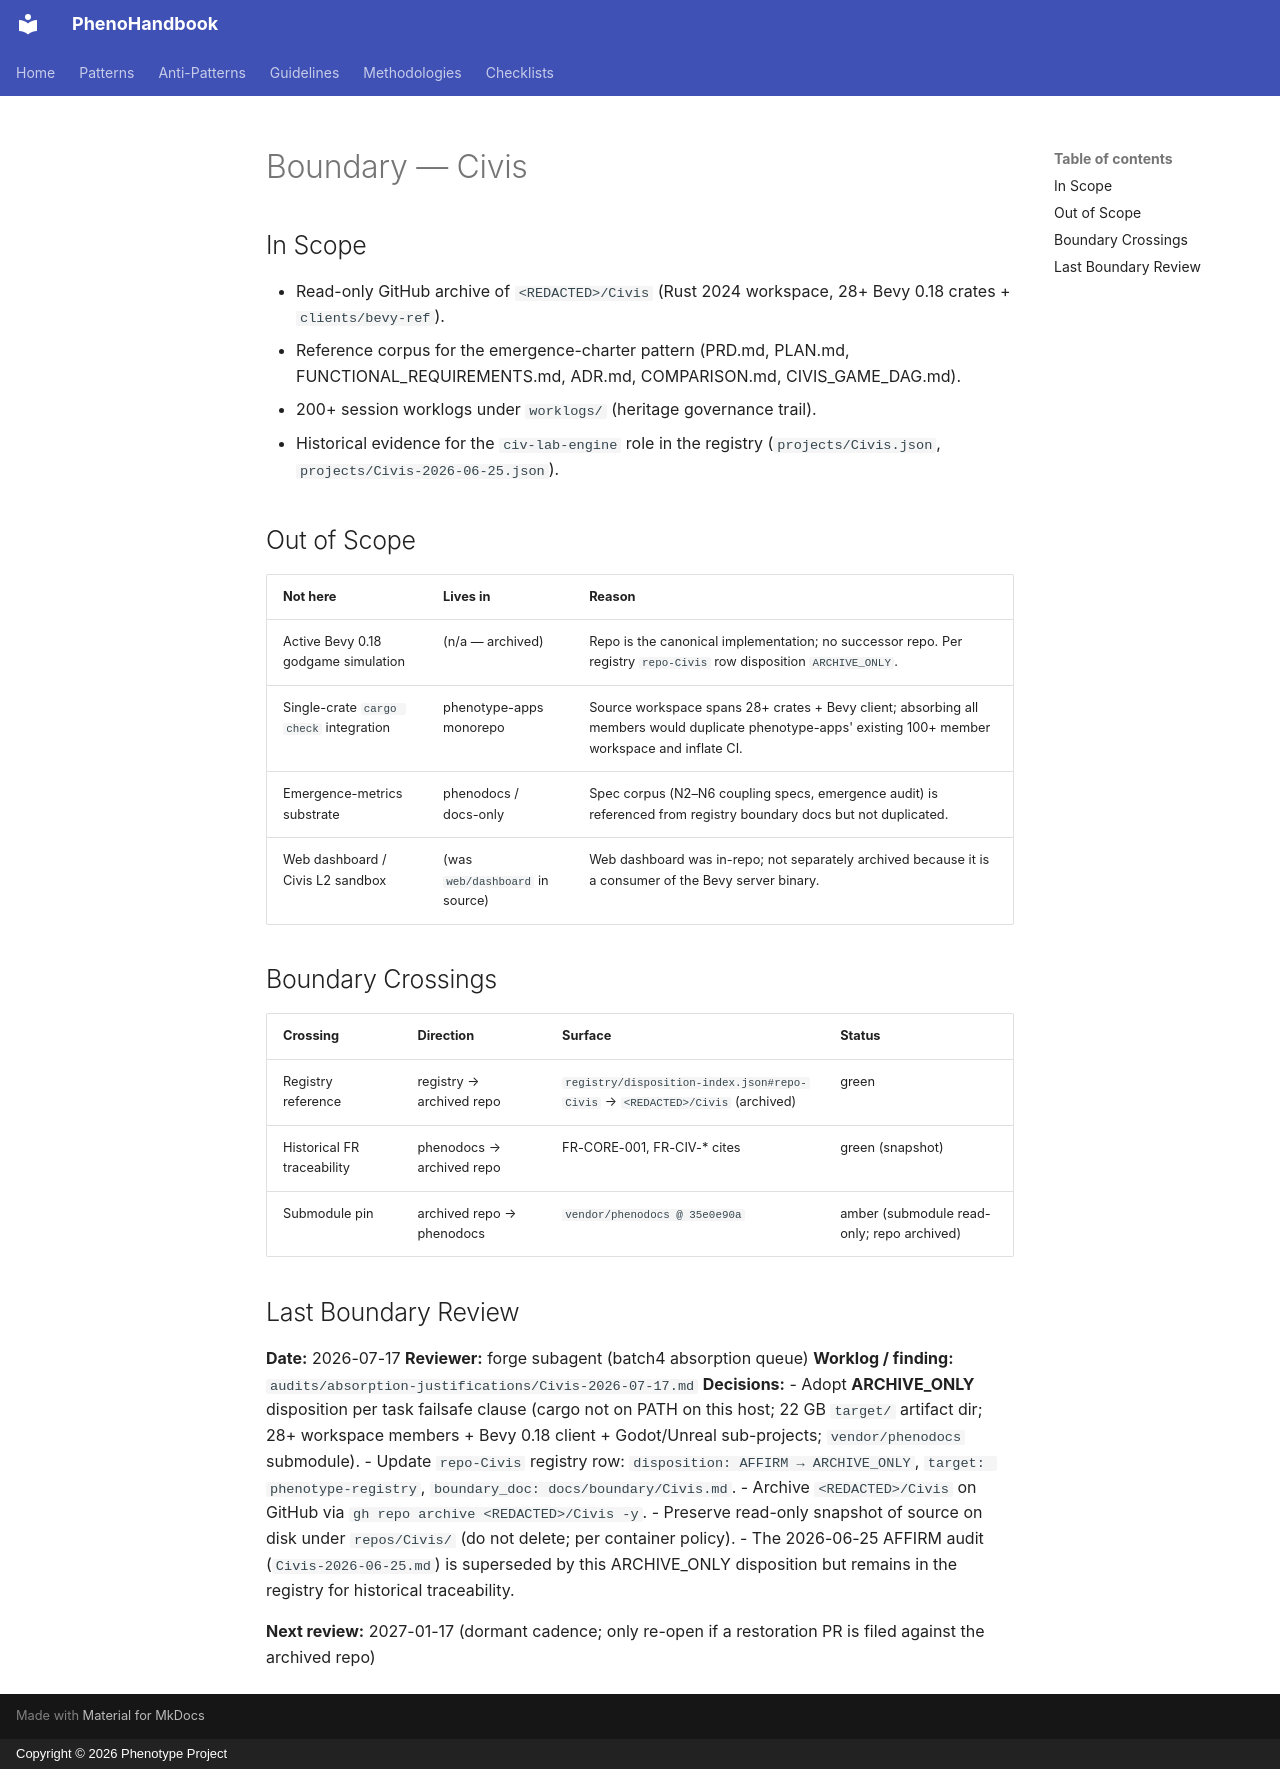

repository: KooshaPari/PhenoShared · page: boundary/Civis/index.html · generator: mkdocs · copyright: Copyright © 2026 Phenotype Project

---
repo: "Civis"
role: civ-lab-engine
status: archived
last_boundary_review: 2026-07-17
review_cadence: dormant
in_scope:
  - "Historical snapshot of &lt;REDACTED&gt;/Civis (Bevy 0.18 emergent civilization godgame) at archive date 2026-07-17"
  - "Reference for legacy FR traces (FR-CORE-001, FR-CIV-*, FR-GOV-*) and emergence-charter ADRs"
out_of_scope:
  - "Active development — repo is archived on GitHub and read-only"
  - "Single-crate absorption into phenotype-apps — failsafe path: workspace size + toolchain mismatches"
depends_on:
  - "vendor/phenodocs (submodule at pin 35e0e90a)"
depended_on_by: []
---

# Boundary — Civis

## In Scope

- Read-only GitHub archive of `<REDACTED>/Civis` (Rust 2024 workspace, 28+ Bevy 0.18 crates + `clients/bevy-ref`).
- Reference corpus for the emergence-charter pattern (PRD.md, PLAN.md, FUNCTIONAL_REQUIREMENTS.md, ADR.md, COMPARISON.md, CIVIS_GAME_DAG.md).
- 200+ session worklogs under `worklogs/` (heritage governance trail).
- Historical evidence for the `civ-lab-engine` role in the registry (`projects/Civis.json`, `projects/Civis-2026-06-25.json`).

## Out of Scope

| Not here | Lives in | Reason |
| -------- | -------- | ------ |
| Active Bevy 0.18 godgame simulation | (n/a — archived) | Repo is the canonical implementation; no successor repo. Per registry `repo-Civis` row disposition `ARCHIVE_ONLY`. |
| Single-crate `cargo check` integration | phenotype-apps monorepo | Source workspace spans 28+ crates + Bevy client; absorbing all members would duplicate phenotype-apps' existing 100+ member workspace and inflate CI. |
| Emergence-metrics substrate | phenodocs / docs-only | Spec corpus (N2–N6 coupling specs, emergence audit) is referenced from registry boundary docs but not duplicated. |
| Web dashboard / Civis L2 sandbox | (was `web/dashboard` in source) | Web dashboard was in-repo; not separately archived because it is a consumer of the Bevy server binary. |

## Boundary Crossings

| Crossing | Direction | Surface | Status |
| -------- | --------- | ------- | ------ |
| Registry reference | registry → archived repo | `registry/disposition-index.json#repo-Civis` → `<REDACTED>/Civis` (archived) | green |
| Historical FR traceability | phenodocs → archived repo | FR-CORE-001, FR-CIV-* cites | green (snapshot) |
| Submodule pin | archived repo → phenodocs | `vendor/phenodocs @ 35e0e90a` | amber (submodule read-only; repo archived) |

## Last Boundary Review

**Date:** 2026-07-17
**Reviewer:** forge subagent (batch4 absorption queue)
**Worklog / finding:** `audits/absorption-justifications/Civis-2026-07-17.md`
**Decisions:**
- Adopt **ARCHIVE_ONLY** disposition per task failsafe clause (cargo not on PATH on this host; 22 GB `target/` artifact dir; 28+ workspace members + Bevy 0.18 client + Godot/Unreal sub-projects; `vendor/phenodocs` submodule).
- Update `repo-Civis` registry row: `disposition: AFFIRM → ARCHIVE_ONLY`, `target: phenotype-registry`, `boundary_doc: docs/boundary/Civis.md`.
- Archive `<REDACTED>/Civis` on GitHub via `gh repo archive <REDACTED>/Civis -y`.
- Preserve read-only snapshot of source on disk under `repos/Civis/` (do not delete; per container policy).
- The 2026-06-25 AFFIRM audit (`Civis-2026-06-25.md`) is superseded by this ARCHIVE_ONLY disposition but remains in the registry for historical traceability.

**Next review:** 2027-01-17 (dormant cadence; only re-open if a restoration PR is filed against the archived repo)
